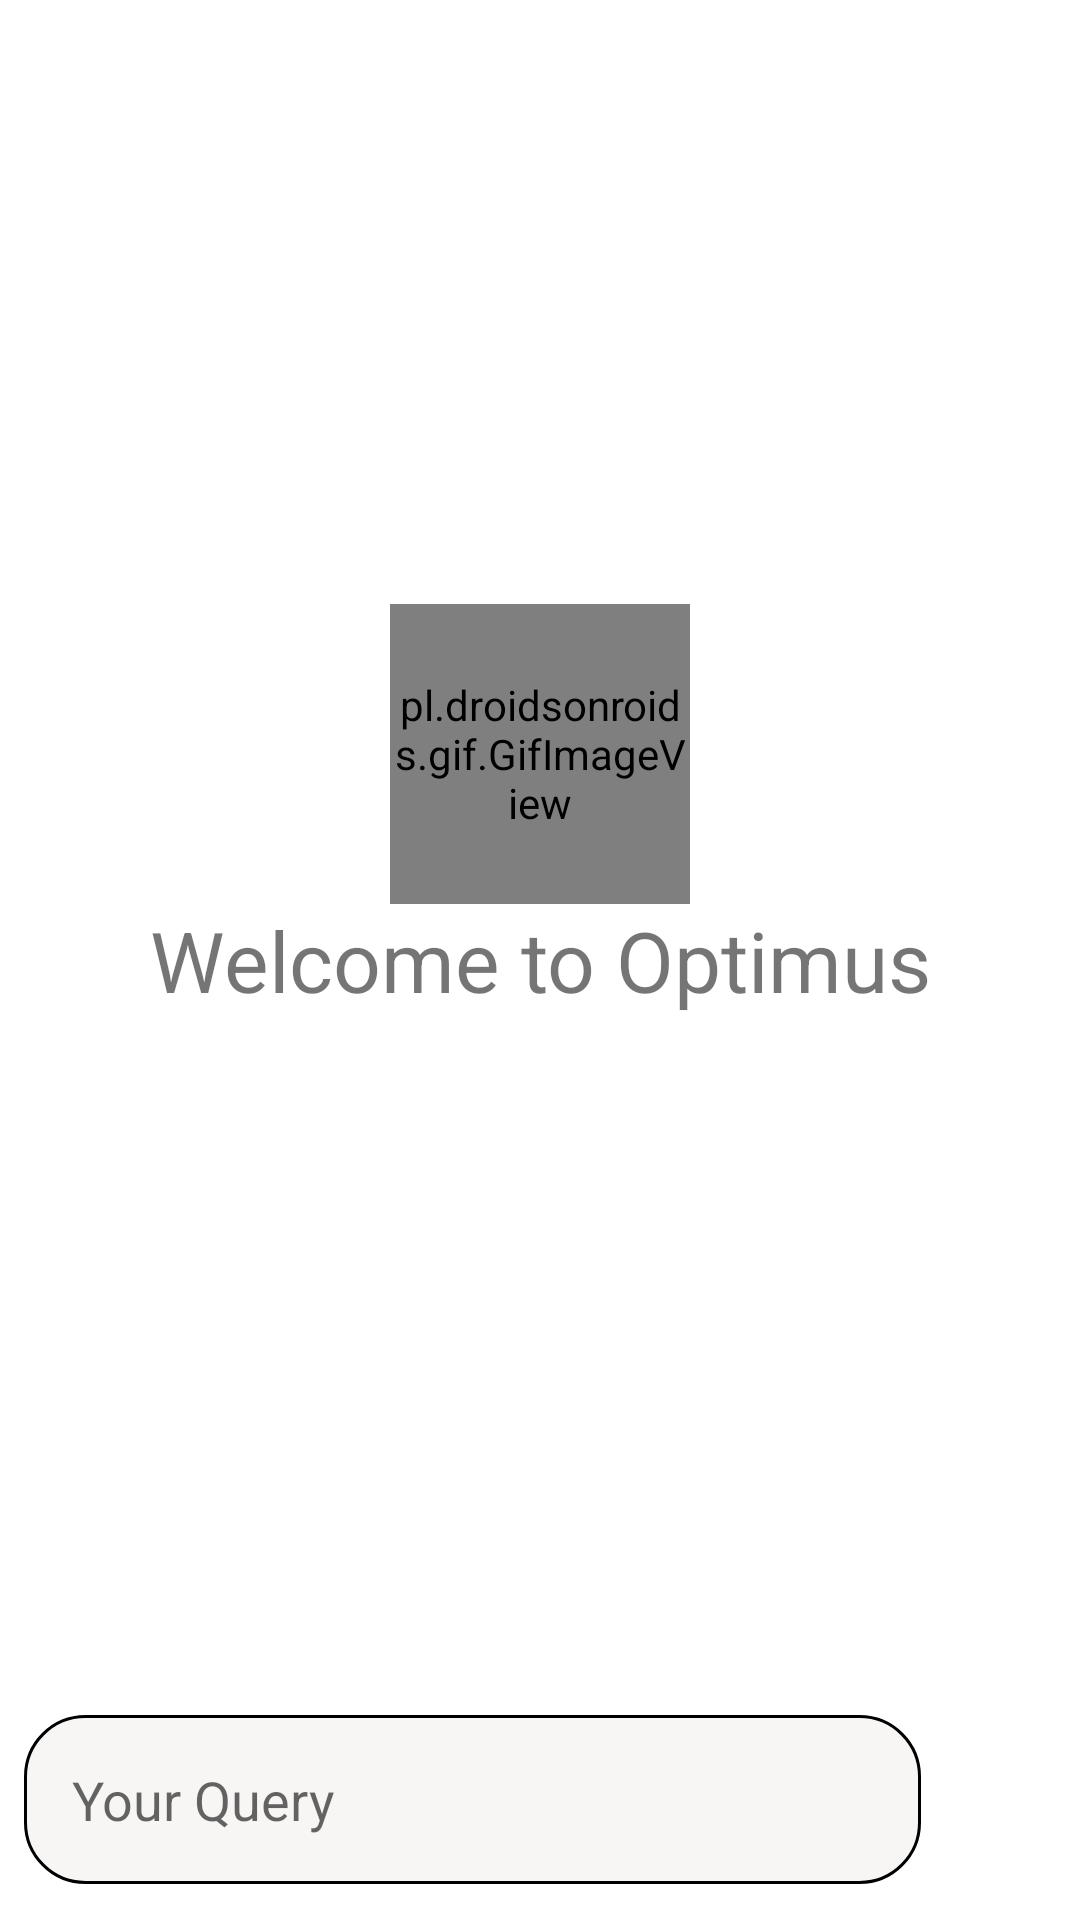

Layout XML and referenced resources for this Android screen:
<!-- AndroidManifest.xml: application theme Theme.Banking_app -->
<!-- res/layout/fragment_pay.xml -->
<?xml version="1.0" encoding="utf-8"?>
<RelativeLayout xmlns:android="http://schemas.android.com/apk/res/android"
    xmlns:app="http://schemas.android.com/apk/res-auto"
    xmlns:tools="http://schemas.android.com/tools"
    android:layout_width="match_parent"
    android:layout_marginBottom="?attr/actionBarSize"
    android:layout_height="match_parent"
    android:background = "@drawable/background_dash"
    tools:context=".MainActivity">

    <androidx.recyclerview.widget.RecyclerView
        android:id="@+id/recycler_view"
        android:layout_width="match_parent"
        android:layout_height="match_parent"
        android:layout_above="@id/bottom_layout" />
    <TextView
        android:layout_width="match_parent"
        android:layout_height="wrap_content"
        android:id="@+id/welcome_text"
        android:layout_centerInParent="true"
        android:text="Welcome to Optimus"
        android:gravity="center"
        android:textSize="28dp"
        />

    <pl.droidsonroids.gif.GifImageView
        android:id = "@+id/gif_image"
        android:layout_width="100dp"
        android:layout_height="100dp"
        android:layout_above="@id/welcome_text"
        android:layout_centerHorizontal="true"
        android:layout_gravity="center"
        android:gravity="center_horizontal"
        android:src="@drawable/chat" />

    <RelativeLayout
        android:layout_width="match_parent"
        android:layout_height="80dp"
        android:layout_alignParentBottom="true"
        android:padding="8dp"
        android:id="@+id/bottom_layout"
        >

        <EditText
            android:id="@+id/message_edit_text"
            android:layout_width="match_parent"
            android:layout_height="wrap_content"
            android:layout_centerInParent="true"
            android:layout_toLeftOf="@id/send_btn"
            android:background="@drawable/light_gray_rounded_shape_bg"
            android:hint="Your Query"
            android:padding="16dp" />

        <ImageButton
            android:id="@+id/send_btn"
            android:layout_width="35dp"
            android:layout_height="68dp"
            android:layout_alignParentEnd="true"
            android:layout_centerInParent="true"
            android:layout_marginStart="10dp"
            android:maxWidth="42dp"
            android:maxHeight="42dp"
            android:adjustViewBounds="true"
            android:background="?attr/selectableItemBackgroundBorderless"
            android:padding="0dp"
            android:src="@drawable/ic_baseline_send_24" />


    </RelativeLayout>


</RelativeLayout>
<!-- resources referenced by this layout -->
<resources>
  <!-- drawable light_gray_rounded_shape_bg (drawable) -->
  <?xml version="1.0" encoding="utf-8"?>
  <selector xmlns:android="http://schemas.android.com/apk/res/android">
      <item>
          <shape android:shape="rectangle">
              <solid android:color="#F8F6F4" />
              <corners android:radius="20dp"/>
              <stroke android:width="1dp"/>
          </shape>
      </item>
  </selector>
  <style name="Theme.Banking_app" parent="Theme.MaterialComponents.DayNight.NoActionBar">
          
          <item name="colorPrimary">@color/purple_500</item>
          <item name="colorPrimaryVariant">@color/purple_700</item>
          <item name="colorOnPrimary">@color/white</item>
          
          <item name="colorSecondary">@color/teal_200</item>
          <item name="colorSecondaryVariant">@color/teal_700</item>
          <item name="colorOnSecondary">@color/black</item>
          
          <item name="android:statusBarColor" tools:targetApi="l">?attr/colorPrimaryVariant</item>
          
      </style>
  <color name="purple_500">#FF6200EE</color>
  <color name="purple_700">#FF3700B3</color>
  <color name="white">#FFFFFFFF</color>
  <color name="teal_200">#FF03DAC5</color>
  <color name="teal_700">#FF018786</color>
  <color name="black">#FF000000</color>
</resources>
